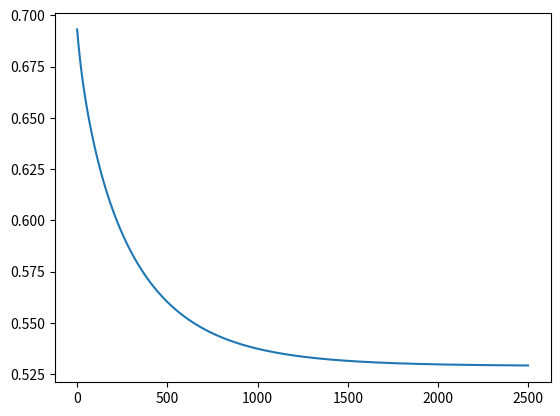

Python code for this plot:

import numpy as np
import pandas as pd
import math
import sys
import matplotlib.pyplot as plt


def sigmoid(X):
    return 1 / (1 + math.exp(-X))


# convert 2 first order features to all polynomial terms up to the degree-th power
def featureMapping(X, degree):

    result = np.ones((np.size(X, 0), 1))
    counter = 1

    for i in range(1, degree + 1):
        for j in range(0, i + 1):

            temp1 = np.power(X[:,0], (i - j)).reshape(np.size(data, 0), 1)
            temp2 = np.power(X[:,1], j).reshape(np.size(data, 0), 1)
            result = np.append(result, np.multiply(temp1, temp2), axis=1)
            
            counter = counter + 1
            # print("X1^" + str(i - j) + ", X2^" + str(j))

    return result


# compute the regularized cost
def computeCostGrad(X, Y, theta, lmbda):
    m = np.size(X, 0)
    n = np.size(X, 1)
    featureGrad = np.zeros((n, 1))

    sigmoidVector = np.vectorize(sigmoid)

    h = sigmoidVector(X.dot(theta))

    # compute cost    
    posTemp = np.multiply(-Y, np.log(h))
    negTemp = np.multiply(1 - Y, np.log(1 - h))
    
    error = np.subtract(posTemp, negTemp)
    regTerm = np.sum(np.square(theta[1:,:]))

    J = 1 / m * (np.sum(error) + regTerm * lmbda / 2)

    # compute gradients
    for i in range(0, n):
        featureGrad[i, 0] = np.sum(np.multiply(np.subtract(h, Y), X[:, i].reshape(np.size(data, 0), 1)))

        featureGrad[i, 0] = featureGrad[i, 0] / m

    # don't regularize intercept parameter
    for i in range(1, n):
        featureGrad[i, 0] = featureGrad[i, 0] + lmbda / m * theta[i, 0]

    return (J, featureGrad)


def gradDescent(X, Y, theta, lmbda, alpha, numIter):
    m = np.size(X, 0)
    n = np.size(X, 1)
    J_history = np.zeros((numIter, 1))    
    featureGrad = np.zeros((n, 1))

    for i in range(0, numIter):

        (J_history[i, 0], featureGrad) = computeCostGrad(X, Y, theta, lmbda)

        theta = theta - alpha / m * featureGrad

    return (J_history, theta)



if __name__ == "__main__":

    # [microchip parameter1, microchip parameter2, defective flag]
    data = np.array([[0.05127,0.69956,1.00000],
        [-0.09274,0.68494,1.00000],
        [-0.21371,0.69225,1.00000],
        [-0.37500,0.50219,1.00000],
        [-0.51325,0.46564,1.00000],
        [-0.52477,0.20980,1.00000],
        [-0.39804,0.03436,1.00000],
        [-0.30588,-0.19225,1.00000],
        [0.01671,-0.40424,1.00000],
        [0.13191,-0.51389,1.00000],
        [0.38537,-0.56506,1.00000],
        [0.52938,-0.52120,1.00000],
        [0.63882,-0.24342,1.00000],
        [0.73675,-0.18494,1.00000],
        [0.54666,0.48757,1.00000],
        [0.32200,0.58260,1.00000],
        [0.16647,0.53874,1.00000],
        [-0.04666,0.81652,1.00000],
        [-0.17339,0.69956,1.00000],
        [-0.47869,0.63377,1.00000],
        [-0.60541,0.59722,1.00000],
        [-0.62846,0.33406,1.00000],
        [-0.59389,0.00512,1.00000],
        [-0.42108,-0.27266,1.00000],
        [-0.11578,-0.39693,1.00000],
        [0.20104,-0.60161,1.00000],
        [0.46601,-0.53582,1.00000],
        [0.67339,-0.53582,1.00000],
        [-0.13882,0.54605,1.00000],
        [-0.29435,0.77997,1.00000],
        [-0.26555,0.96272,1.00000],
        [-0.16187,0.80190,1.00000],
        [-0.17339,0.64839,1.00000],
        [-0.28283,0.47295,1.00000],
        [-0.36348,0.31213,1.00000],
        [-0.30012,0.02705,1.00000],
        [-0.23675,-0.21418,1.00000],
        [-0.06394,-0.18494,1.00000],
        [0.06279,-0.16301,1.00000],
        [0.22984,-0.41155,1.00000],
        [0.29320,-0.22880,1.00000],
        [0.48329,-0.18494,1.00000],
        [0.64459,-0.14108,1.00000],
        [0.46025,0.01243,1.00000],
        [0.62730,0.15863,1.00000],
        [0.57546,0.26827,1.00000],
        [0.72523,0.44371,1.00000],
        [0.22408,0.52412,1.00000],
        [0.44297,0.67032,1.00000],
        [0.32200,0.69225,1.00000],
        [0.13767,0.57529,1.00000],
        [-0.00634,0.39985,1.00000],
        [-0.09274,0.55336,1.00000],
        [-0.20795,0.35599,1.00000],
        [-0.20795,0.17325,1.00000],
        [-0.43836,0.21711,1.00000],
        [-0.21947,-0.01681,1.00000],
        [-0.13882,-0.27266,1.00000],
        [0.18376,0.93348,0.00000],
        [0.22408,0.77997,0.00000],
        [0.29896,0.61915,0.00000],
        [0.50634,0.75804,0.00000],
        [0.61578,0.72880,0.00000],
        [0.60426,0.59722,0.00000],
        [0.76555,0.50219,0.00000],
        [0.92684,0.36330,0.00000],
        [0.82316,0.27558,0.00000],
        [0.96141,0.08553,0.00000],
        [0.93836,0.01243,0.00000],
        [0.86348,-0.08260,0.00000],
        [0.89804,-0.20687,0.00000],
        [0.85196,-0.36769,0.00000],
        [0.82892,-0.52120,0.00000],
        [0.79435,-0.55775,0.00000],
        [0.59274,-0.74050,0.00000],
        [0.51786,-0.59430,0.00000],
        [0.46601,-0.41886,0.00000],
        [0.35081,-0.57968,0.00000],
        [0.28744,-0.76974,0.00000],
        [0.08583,-0.75512,0.00000],
        [0.14919,-0.57968,0.00000],
        [-0.13306,-0.44810,0.00000],
        [-0.40956,-0.41155,0.00000],
        [-0.39228,-0.25804,0.00000],
        [-0.74366,-0.25804,0.00000],
        [-0.69758,0.04167,0.00000],
        [-0.75518,0.29020,0.00000],
        [-0.69758,0.68494,0.00000],
        [-0.40380,0.70687,0.00000],
        [-0.38076,0.91886,0.00000],
        [-0.50749,0.90424,0.00000],
        [-0.54781,0.70687,0.00000],
        [0.10311,0.77997,0.00000],
        [0.05703,0.91886,0.00000],
        [-0.10426,0.99196,0.00000],
        [-0.08122,1.10890,0.00000],
        [0.28744,1.08700,0.00000],
        [0.39689,0.82383,0.00000],
        [0.63882,0.88962,0.00000],
        [0.82316,0.66301,0.00000],
        [0.67339,0.64108,0.00000],
        [1.07090,0.10015,0.00000],
        [-0.04666,-0.57968,0.00000],
        [-0.23675,-0.63816,0.00000],
        [-0.15035,-0.36769,0.00000],
        [-0.49021,-0.30190,0.00000],
        [-0.46717,-0.13377,0.00000],
        [-0.28859,-0.06067,0.00000],
        [-0.61118,-0.06798,0.00000],
        [-0.66302,-0.21418,0.00000],
        [-0.59965,-0.41886,0.00000],
        [-0.72638,-0.08260,0.00000],
        [-0.83007,0.31213,0.00000],
        [-0.72062,0.53874,0.00000],
        [-0.59389,0.49488,0.00000],
        [-0.48445,0.99927,0.00000],
        [-0.00634,0.99927,0.00000],
        [0.63265,-0.03061,0.00000]])

    # split X and Y data
    Y = data[:,2].reshape(np.size(data, 0), 1)
    X = data[:, 0:2]

    X = featureMapping(X, 6)

    theta = np.zeros((np.size(X, 1), 1))
    
    lmbda = 1
    alpha = 10
    numIter = 2500

    # print(computeCostGrad(X, Y, theta, lmbda))

    (J_history, finalTheta) = gradDescent(X, Y, theta, lmbda, alpha, numIter)

    print(finalTheta)

    plt.plot(np.arange(numIter), J_history)
    plt.show()

